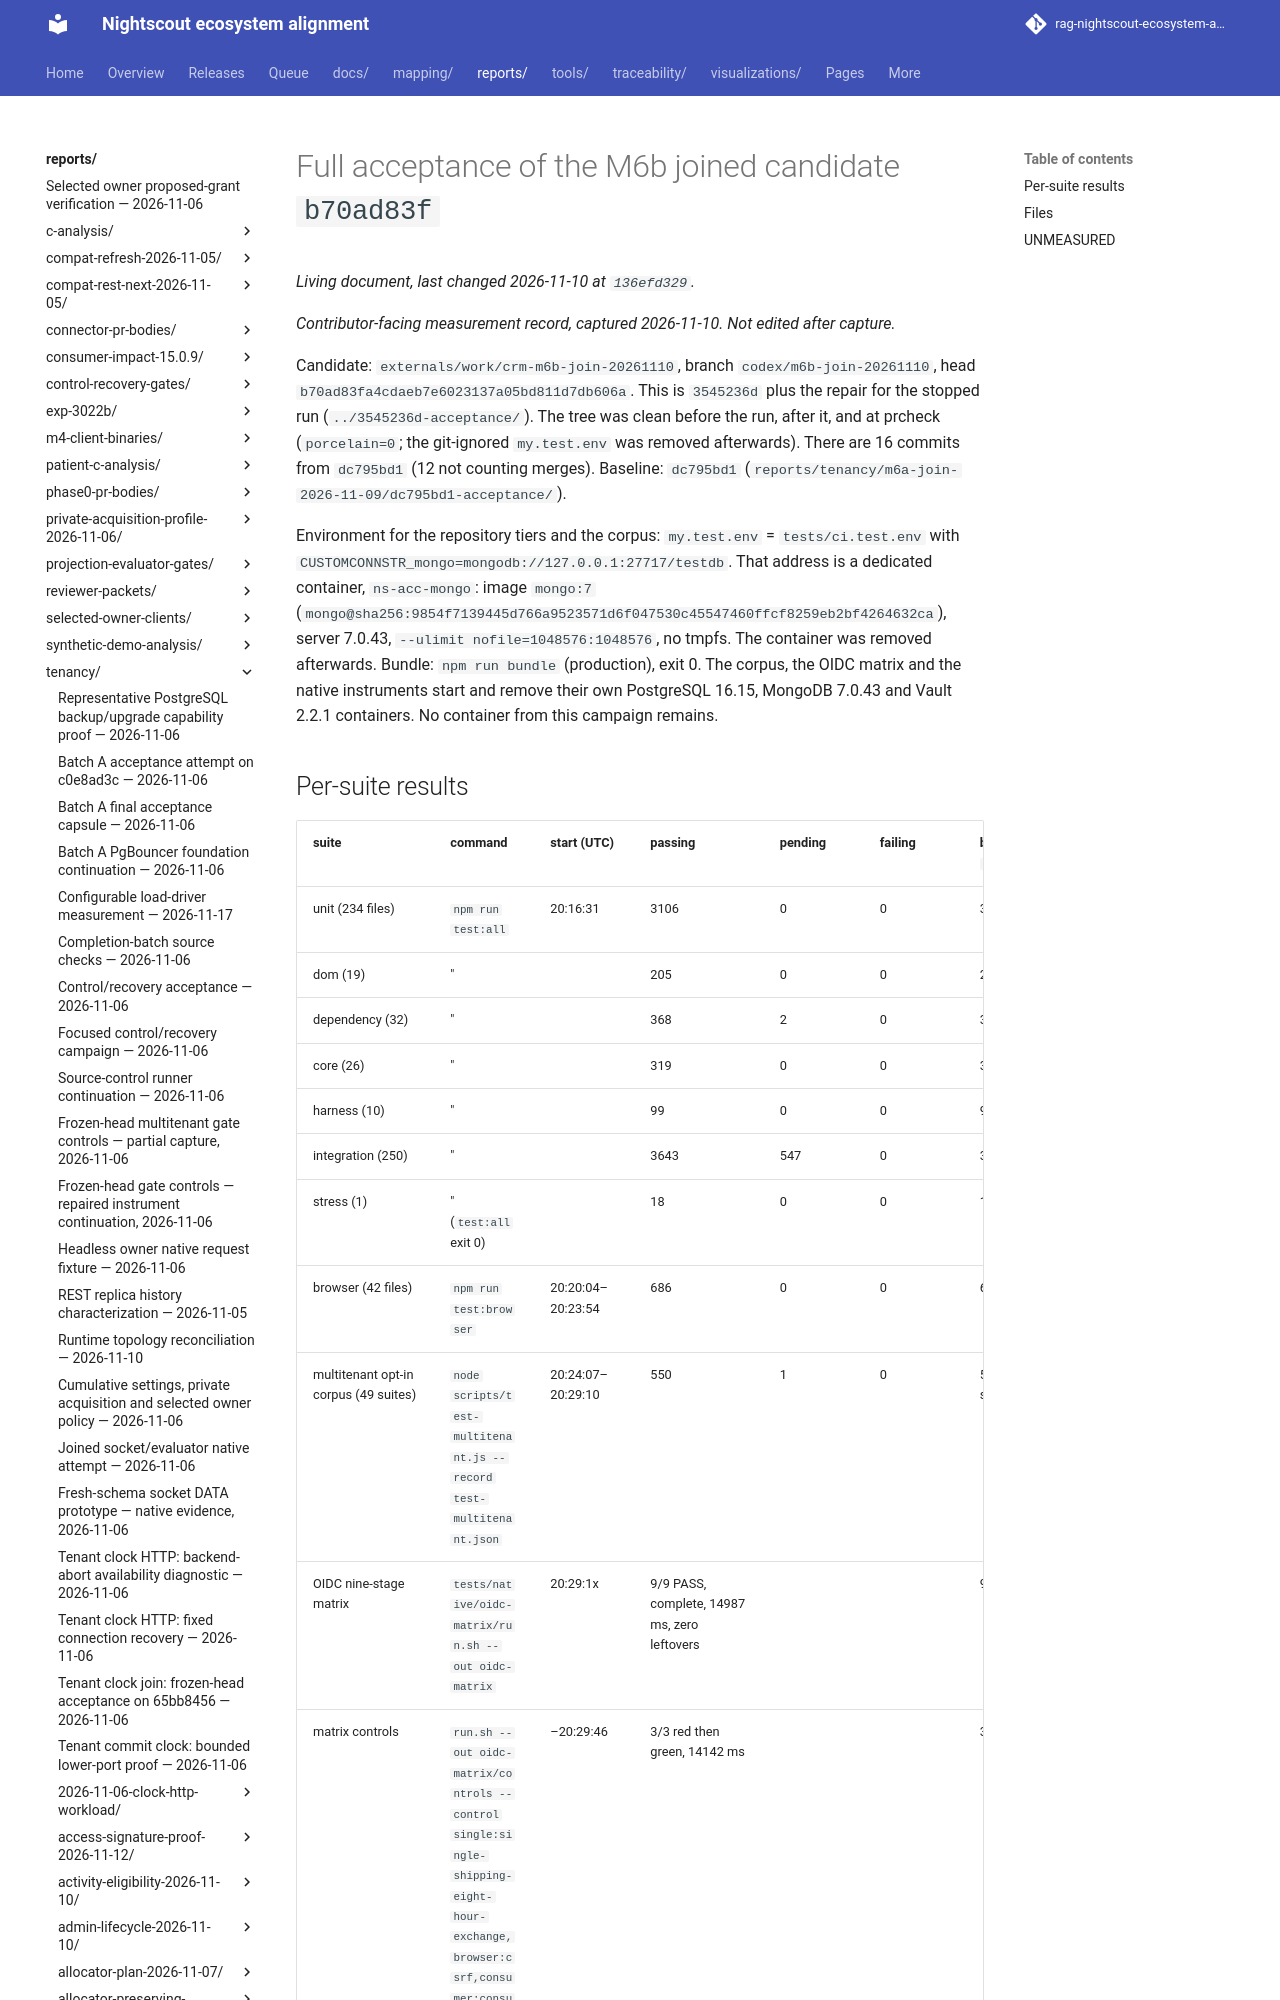

repository: bewest/rag-nightscout-ecosystem-alignment · page: reports/tenancy/m6b-join-2026-11-10/b70ad83f-acceptance/index.html · generator: mkdocs

# Full acceptance of the M6b joined candidate `b70ad83f`

*Contributor-facing measurement record, captured 2026-11-10. Not edited after capture.*

Candidate: `externals/work/crm-m6b-join-20261110`, branch `codex/m6b-join-20261110`, head
`b70ad83fa4cdaeb7e6023137a05bd811d7db606a`. This is `3545236d` plus the repair for the stopped run
(`../3545236d-acceptance/`). The tree was clean before the run, after it, and at prcheck
(`porcelain=0`; the git-ignored `my.test.env` was removed afterwards). There are 16 commits from
`dc795bd1` (12 not counting merges). Baseline: `dc795bd1` (`reports/tenancy/m6a-join-2026-11-09/dc795bd1-acceptance/`).

Environment for the repository tiers and the corpus: `my.test.env` = `tests/ci.test.env` with
`CUSTOMCONNSTR_mongo=mongodb://127.0.0.1:27717/testdb`. That address is a dedicated container,
`ns-acc-mongo`: image `mongo:7` (`mongo@sha256:9854f7139445d766a9523571d6f047530c45547460ffcf8259eb2bf4264632ca`),
server 7.0.43, `--ulimit nofile=1048576:1048576`, no tmpfs. The container was removed afterwards.
Bundle: `npm run bundle` (production), exit 0. The corpus, the OIDC matrix and the native
instruments start and remove their own PostgreSQL 16.15, MongoDB 7.0.43 and Vault 2.2.1
containers. No container from this campaign remains.
